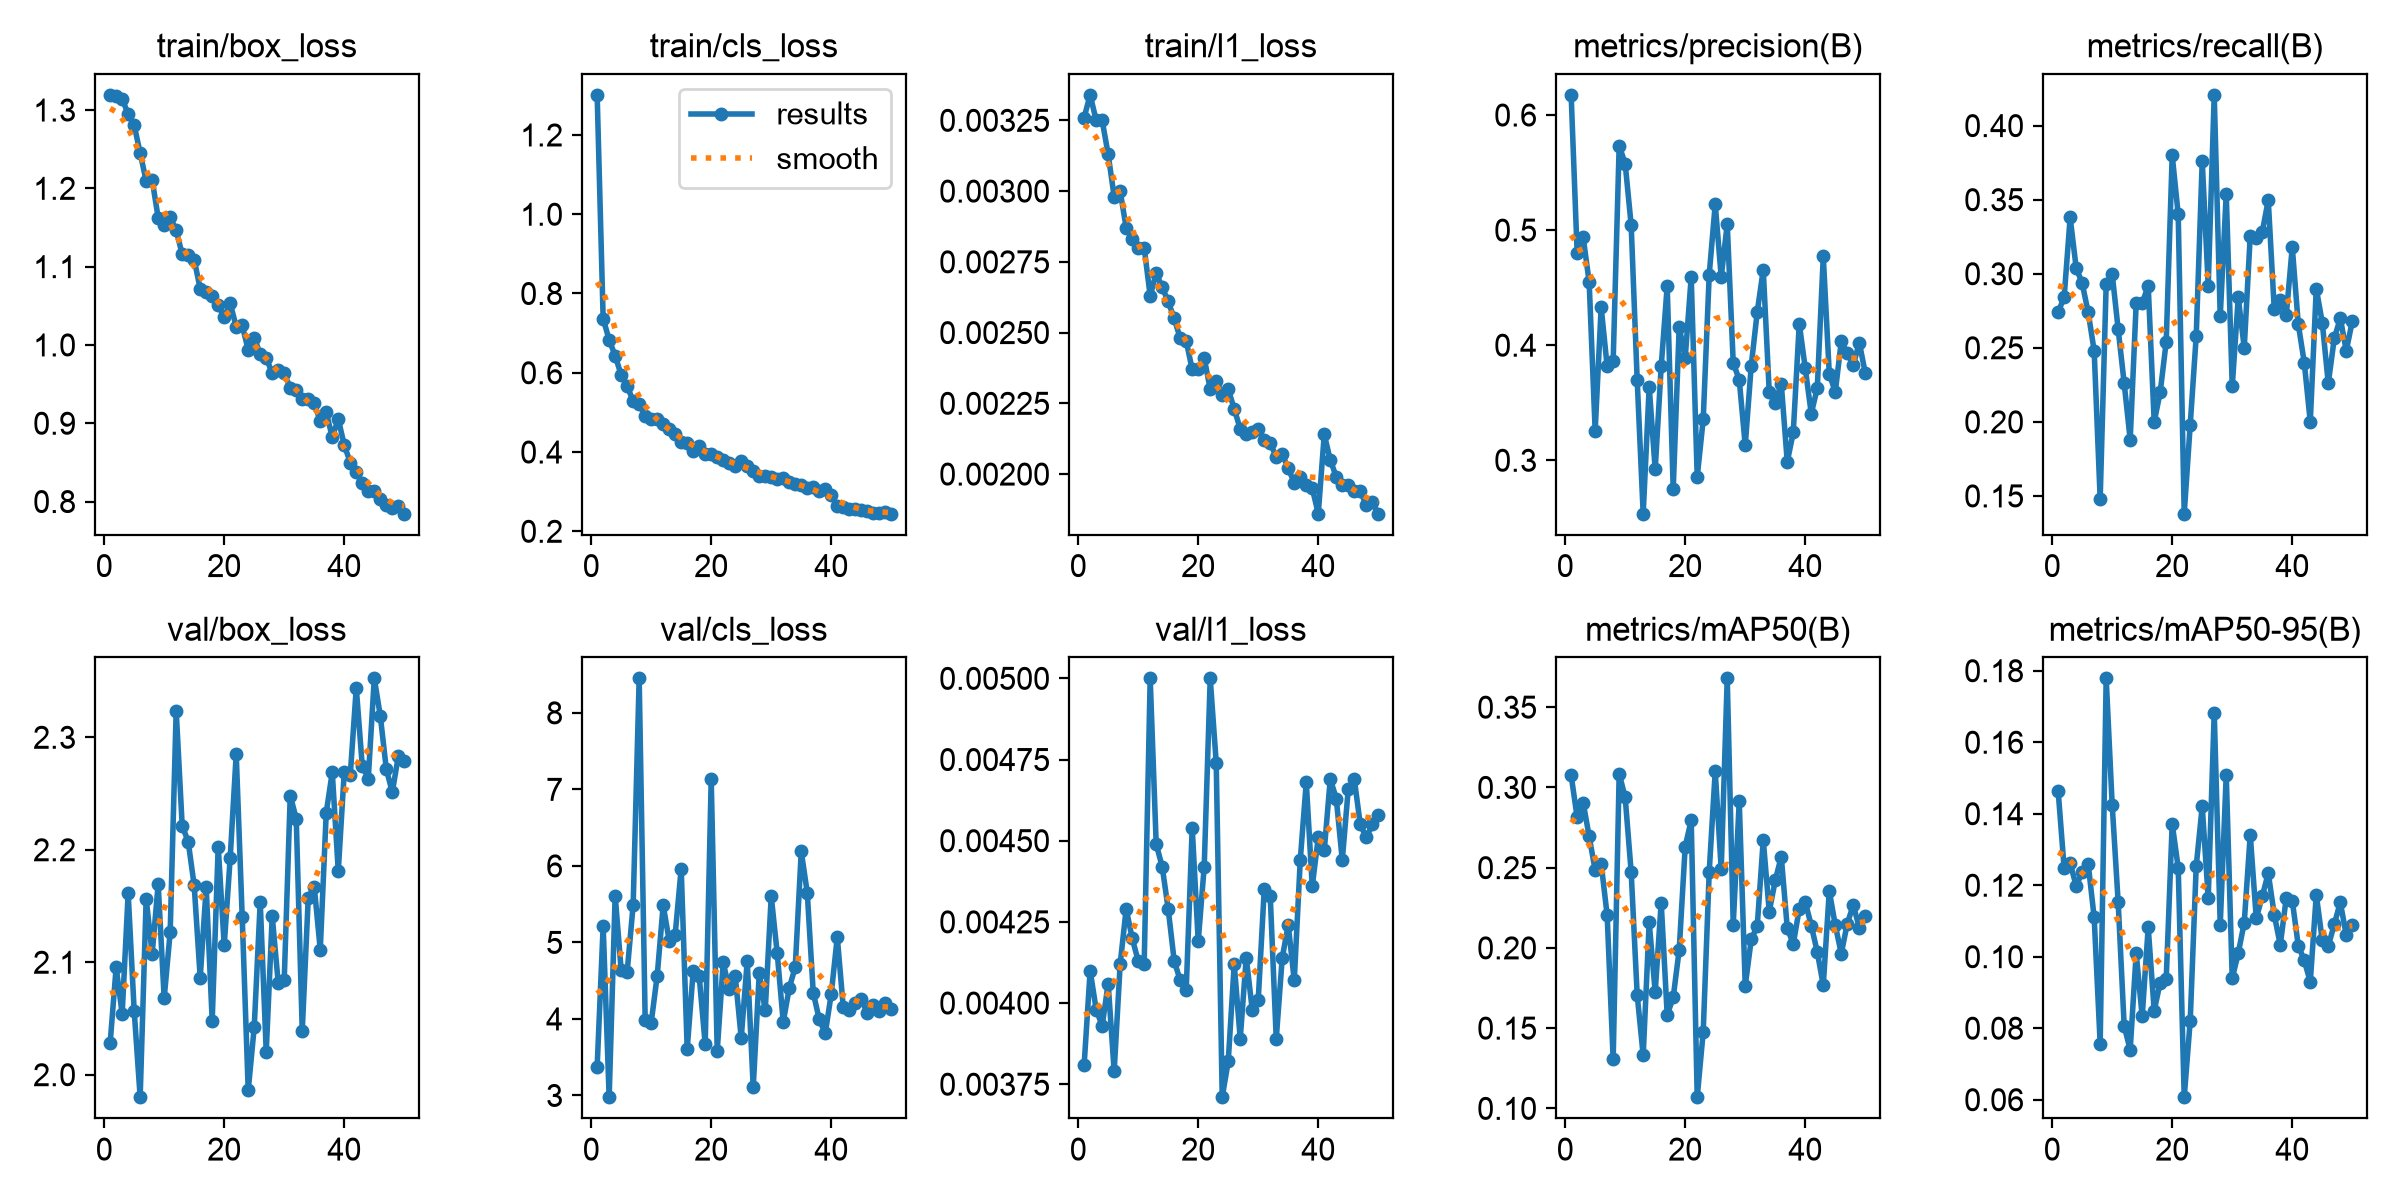

Data behind this chart, as committed beside it:
epoch, time, train/box_loss, train/cls_loss, train/l1_loss, metrics/precision(B), metrics/recall(B), metrics/mAP50(B), metrics/mAP50-95(B), val/box_loss, val/cls_loss, val/l1_loss, lr/pg0, lr/pg1, lr/pg2
1, 115.7, 1.319, 1.301, 0.00326, 0.6175, 0.274, 0.3075, 0.1464, 2.028, 3.373, 0.00381, 0.0006634, 0.0006634, 0.0006634
2, 142.3, 1.318, 0.7364, 0.00334, 0.4799, 0.2842, 0.2813, 0.1247, 2.096, 5.215, 0.0041, 0.001304, 0.001304, 0.001304
3, 168.7, 1.314, 0.6831, 0.00325, 0.4939, 0.338, 0.2906, 0.1262, 2.054, 2.977, 0.00398, 0.001918, 0.001918, 0.001918
4, 195.9, 1.295, 0.6431, 0.00325, 0.4549, 0.304, 0.2695, 0.1198, 2.161, 5.613, 0.00393, 0.001881, 0.001881, 0.001881
5, 222.3, 1.281, 0.5944, 0.00313, 0.3257, 0.2937, 0.2485, 0.1236, 2.057, 4.638, 0.00406, 0.001842, 0.001842, 0.001842
6, 248.7, 1.245, 0.5661, 0.00298, 0.4329, 0.274, 0.2525, 0.126, 1.98, 4.617, 0.00379, 0.001802, 0.001802, 0.001802
7, 274.8, 1.209, 0.5288, 0.003, 0.3815, 0.248, 0.2203, 0.111, 2.156, 5.491, 0.00412, 0.001762, 0.001762, 0.001762
8, 300.5, 1.211, 0.5208, 0.00287, 0.3865, 0.148, 0.1305, 0.07569, 2.108, 8.451, 0.00429, 0.001723, 0.001723, 0.001723
9, 325.9, 1.162, 0.4917, 0.00283, 0.5734, 0.293, 0.3085, 0.1779, 2.169, 3.984, 0.0042, 0.001683, 0.001683, 0.001683
10, 351.6, 1.153, 0.4827, 0.0028, 0.5578, 0.3, 0.2938, 0.1426, 2.068, 3.95, 0.00413, 0.001644, 0.001644, 0.001644
11, 376.7, 1.163, 0.4825, 0.0028, 0.5043, 0.2625, 0.2472, 0.1152, 2.127, 4.563, 0.00412, 0.001604, 0.001604, 0.001604
12, 402.7, 1.147, 0.4706, 0.00263, 0.3698, 0.226, 0.1707, 0.08061, 2.324, 5.486, 0.005, 0.001564, 0.001564, 0.001564
13, 427.9, 1.116, 0.4582, 0.00271, 0.2536, 0.188, 0.133, 0.07397, 2.221, 5.022, 0.00449, 0.001525, 0.001525, 0.001525
14, 452.8, 1.115, 0.4449, 0.00266, 0.3638, 0.28, 0.2158, 0.101, 2.207, 5.103, 0.00442, 0.001485, 0.001485, 0.001485
15, 477.8, 1.109, 0.425, 0.00261, 0.2921, 0.28, 0.1725, 0.08328, 2.168, 5.965, 0.00429, 0.001446, 0.001446, 0.001446
16, 503.4, 1.072, 0.4238, 0.00255, 0.3815, 0.292, 0.2282, 0.1082, 2.086, 3.607, 0.00413, 0.001406, 0.001406, 0.001406
17, 528.7, 1.067, 0.4037, 0.00248, 0.4515, 0.2, 0.1583, 0.08493, 2.167, 4.626, 0.00407, 0.001366, 0.001366, 0.001366
18, 554.6, 1.063, 0.4157, 0.00247, 0.2748, 0.22, 0.1691, 0.09275, 2.048, 4.557, 0.00404, 0.001327, 0.001327, 0.001327
19, 580.3, 1.051, 0.3941, 0.00237, 0.4158, 0.254, 0.1988, 0.09372, 2.203, 3.667, 0.00454, 0.001287, 0.001287, 0.001287
20, 606.6, 1.036, 0.394, 0.00237, 0.3891, 0.38, 0.2632, 0.1372, 2.115, 7.132, 0.00419, 0.001248, 0.001248, 0.001248
21, 632, 1.053, 0.3879, 0.00241, 0.4591, 0.34, 0.2795, 0.1249, 2.193, 3.579, 0.00442, 0.001208, 0.001208, 0.001208
22, 657.6, 1.023, 0.3795, 0.0023, 0.2855, 0.138, 0.107, 0.0607, 2.285, 4.739, 0.005, 0.001168, 0.001168, 0.001168
23, 683.5, 1.025, 0.373, 0.00233, 0.3356, 0.198, 0.1477, 0.08207, 2.14, 4.386, 0.00474, 0.001129, 0.001129, 0.001129
24, 709.6, 0.9936, 0.3653, 0.00228, 0.4613, 0.258, 0.2475, 0.1254, 1.986, 4.563, 0.00371, 0.001089, 0.001089, 0.001089
25, 735.3, 1.009, 0.3762, 0.0023, 0.5225, 0.376, 0.3101, 0.1421, 2.042, 3.751, 0.00382, 0.00105, 0.00105, 0.00105
26, 761.1, 0.9883, 0.3644, 0.00223, 0.4593, 0.292, 0.2491, 0.1165, 2.154, 4.754, 0.00412, 0.00101, 0.00101, 0.00101
27, 788.7, 0.9834, 0.3522, 0.00216, 0.5053, 0.4208, 0.3679, 0.1683, 2.021, 3.106, 0.00389, 0.0009704, 0.0009704, 0.0009704
28, 816.3, 0.9641, 0.3395, 0.00214, 0.3846, 0.2713, 0.2145, 0.1089, 2.141, 4.596, 0.00414, 0.0009308, 0.0009308, 0.0009308
29, 841.4, 0.9685, 0.3401, 0.00215, 0.37, 0.354, 0.2914, 0.1509, 2.082, 4.113, 0.00398, 0.0008912, 0.0008912, 0.0008912
30, 866.3, 0.9643, 0.3378, 0.00216, 0.313, 0.224, 0.1763, 0.09393, 2.085, 5.605, 0.00401, 0.0008516, 0.0008516, 0.0008516
31, 891, 0.9452, 0.3332, 0.00212, 0.3822, 0.284, 0.2052, 0.101, 2.248, 4.855, 0.00435, 0.000812, 0.000812, 0.000812
32, 916.1, 0.9431, 0.3339, 0.00211, 0.4289, 0.25, 0.2136, 0.1095, 2.228, 3.96, 0.00433, 0.0007724, 0.0007724, 0.0007724
33, 941.1, 0.9315, 0.3249, 0.00206, 0.4656, 0.3258, 0.2674, 0.1341, 2.039, 4.403, 0.00389, 0.0007328, 0.0007328, 0.0007328
34, 966.8, 0.9304, 0.3187, 0.00207, 0.3591, 0.324, 0.2226, 0.1108, 2.157, 4.679, 0.00414, 0.0006932, 0.0006932, 0.0006932
35, 992.1, 0.9254, 0.3159, 0.00202, 0.3498, 0.3282, 0.242, 0.1168, 2.167, 6.189, 0.00424, 0.0006536, 0.0006536, 0.0006536
36, 1018, 0.9027, 0.3082, 0.00197, 0.3666, 0.3497, 0.2569, 0.1234, 2.111, 5.651, 0.00407, 0.000614, 0.000614, 0.000614
37, 1043, 0.9139, 0.3127, 0.00199, 0.2987, 0.276, 0.2125, 0.1117, 2.233, 4.341, 0.00444, 0.0005744, 0.0005744, 0.0005744
38, 1070, 0.8823, 0.3008, 0.00196, 0.3242, 0.282, 0.2023, 0.1033, 2.269, 3.994, 0.00468, 0.0005348, 0.0005348, 0.0005348
39, 1096, 0.9053, 0.3067, 0.00195, 0.4188, 0.272, 0.2244, 0.1164, 2.181, 3.813, 0.00436, 0.0004952, 0.0004952, 0.0004952
40, 1122, 0.8721, 0.2918, 0.00186, 0.3799, 0.318, 0.2286, 0.1157, 2.269, 4.328, 0.00451, 0.0004556, 0.0004556, 0.0004556
41, 1193, 0.8498, 0.2638, 0.00214, 0.3406, 0.266, 0.2139, 0.1031, 2.266, 5.07, 0.00447, 0.000416, 0.000416, 0.000416
42, 1219, 0.8373, 0.2616, 0.00205, 0.3627, 0.24, 0.1975, 0.09897, 2.344, 4.151, 0.00469, 0.0003764, 0.0003764, 0.0003764
43, 1245, 0.8232, 0.2569, 0.00199, 0.4771, 0.2, 0.1767, 0.09295, 2.274, 4.121, 0.00463, 0.0003368, 0.0003368, 0.0003368
44, 1272, 0.813, 0.2551, 0.00196, 0.3752, 0.29, 0.2355, 0.1173, 2.263, 4.204, 0.00444, 0.0002972, 0.0002972, 0.0002972
45, 1298, 0.8134, 0.2535, 0.00196, 0.3593, 0.267, 0.2142, 0.1046, 2.352, 4.26, 0.00466, 0.0002576, 0.0002576, 0.0002576
46, 1325, 0.8029, 0.2503, 0.00194, 0.4033, 0.226, 0.1965, 0.103, 2.319, 4.075, 0.00469, 0.000218, 0.000218, 0.000218
47, 1351, 0.796, 0.2468, 0.00194, 0.393, 0.2564, 0.2152, 0.109, 2.272, 4.183, 0.00455, 0.0001784, 0.0001784, 0.0001784
48, 1377, 0.7918, 0.2465, 0.00189, 0.3826, 0.27, 0.2267, 0.1152, 2.251, 4.107, 0.00451, 0.0001388, 0.0001388, 0.0001388
49, 1403, 0.794, 0.2479, 0.0019, 0.4023, 0.248, 0.2126, 0.106, 2.283, 4.204, 0.00455, 9.92e-05, 9.92e-05, 9.92e-05
50, 1429, 0.7845, 0.2444, 0.00186, 0.3757, 0.268, 0.2198, 0.1088, 2.279, 4.127, 0.00458, 5.96e-05, 5.96e-05, 5.96e-05
